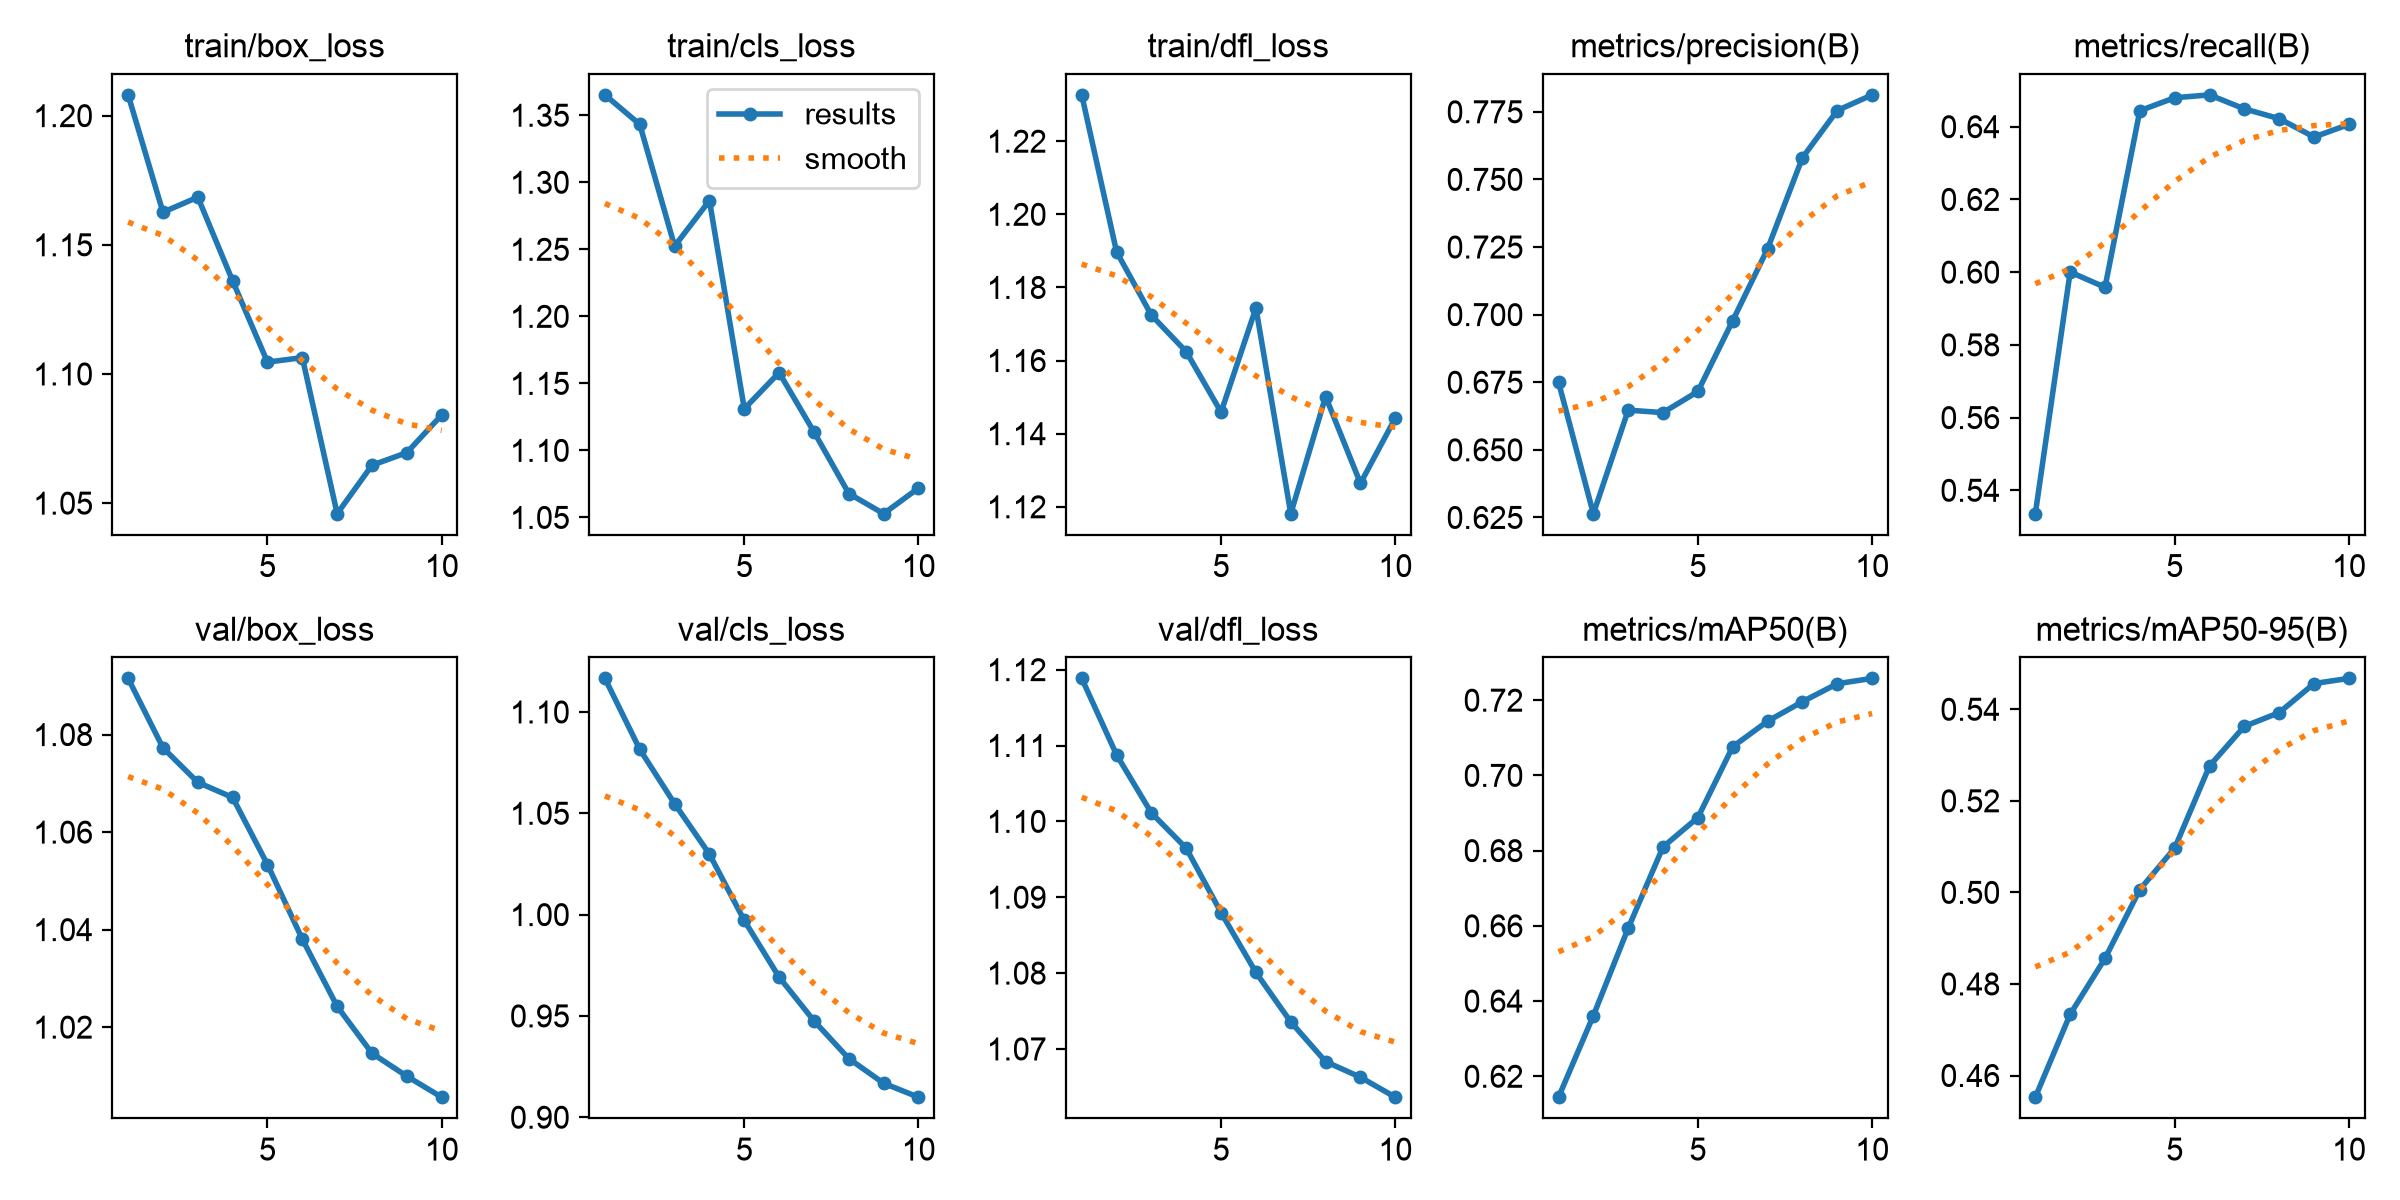

The table this chart was drawn from, first rows:
epoch, time, train/box_loss, train/cls_loss, train/dfl_loss, metrics/precision(B), metrics/recall(B), metrics/mAP50(B), metrics/mAP50-95(B), val/box_loss, val/cls_loss, val/dfl_loss, lr/pg0, lr/pg1, lr/pg2
1, 48.83, 1.208, 1.365, 1.233, 0.675, 0.5336, 0.6144, 0.4553, 1.092, 1.117, 1.119, 3.47083e-05, 3.47083e-05, 3.47083e-05
2, 94.42, 1.163, 1.343, 1.19, 0.6264, 0.6, 0.6361, 0.4734, 1.077, 1.082, 1.109, 6.70119e-05, 6.70119e-05, 6.70119e-05
3, 140.8, 1.168, 1.252, 1.172, 0.6647, 0.5958, 0.6594, 0.4856, 1.07, 1.055, 1.101, 9.14614e-05, 9.14614e-05, 9.14614e-05
4, 190.2, 1.136, 1.286, 1.162, 0.6638, 0.6444, 0.681, 0.5006, 1.067, 1.03, 1.096, 8.3657e-05, 8.3657e-05, 8.3657e-05
5, 245, 1.105, 1.131, 1.146, 0.6716, 0.648, 0.6888, 0.5097, 1.053, 0.9971, 1.088, 7.1876e-05, 7.1876e-05, 7.1876e-05
6, 310.6, 1.106, 1.158, 1.174, 0.6978, 0.6488, 0.7076, 0.5276, 1.038, 0.9691, 1.08, 6.0095e-05, 6.0095e-05, 6.0095e-05
7, 362.4, 1.046, 1.114, 1.118, 0.7243, 0.6449, 0.7144, 0.5363, 1.024, 0.9476, 1.074, 4.8314e-05, 4.8314e-05, 4.8314e-05
8, 412.8, 1.065, 1.068, 1.15, 0.758, 0.6422, 0.7196, 0.5393, 1.015, 0.9289, 1.068, 3.6533e-05, 3.6533e-05, 3.6533e-05
9, 464.1, 1.07, 1.053, 1.126, 0.7755, 0.6372, 0.7244, 0.5456, 1.01, 0.9168, 1.066, 2.4752e-05, 2.4752e-05, 2.4752e-05
10, 515.8, 1.084, 1.072, 1.144, 0.7813, 0.6406, 0.7258, 0.5467, 1.006, 0.9099, 1.064, 1.2971e-05, 1.2971e-05, 1.2971e-05
